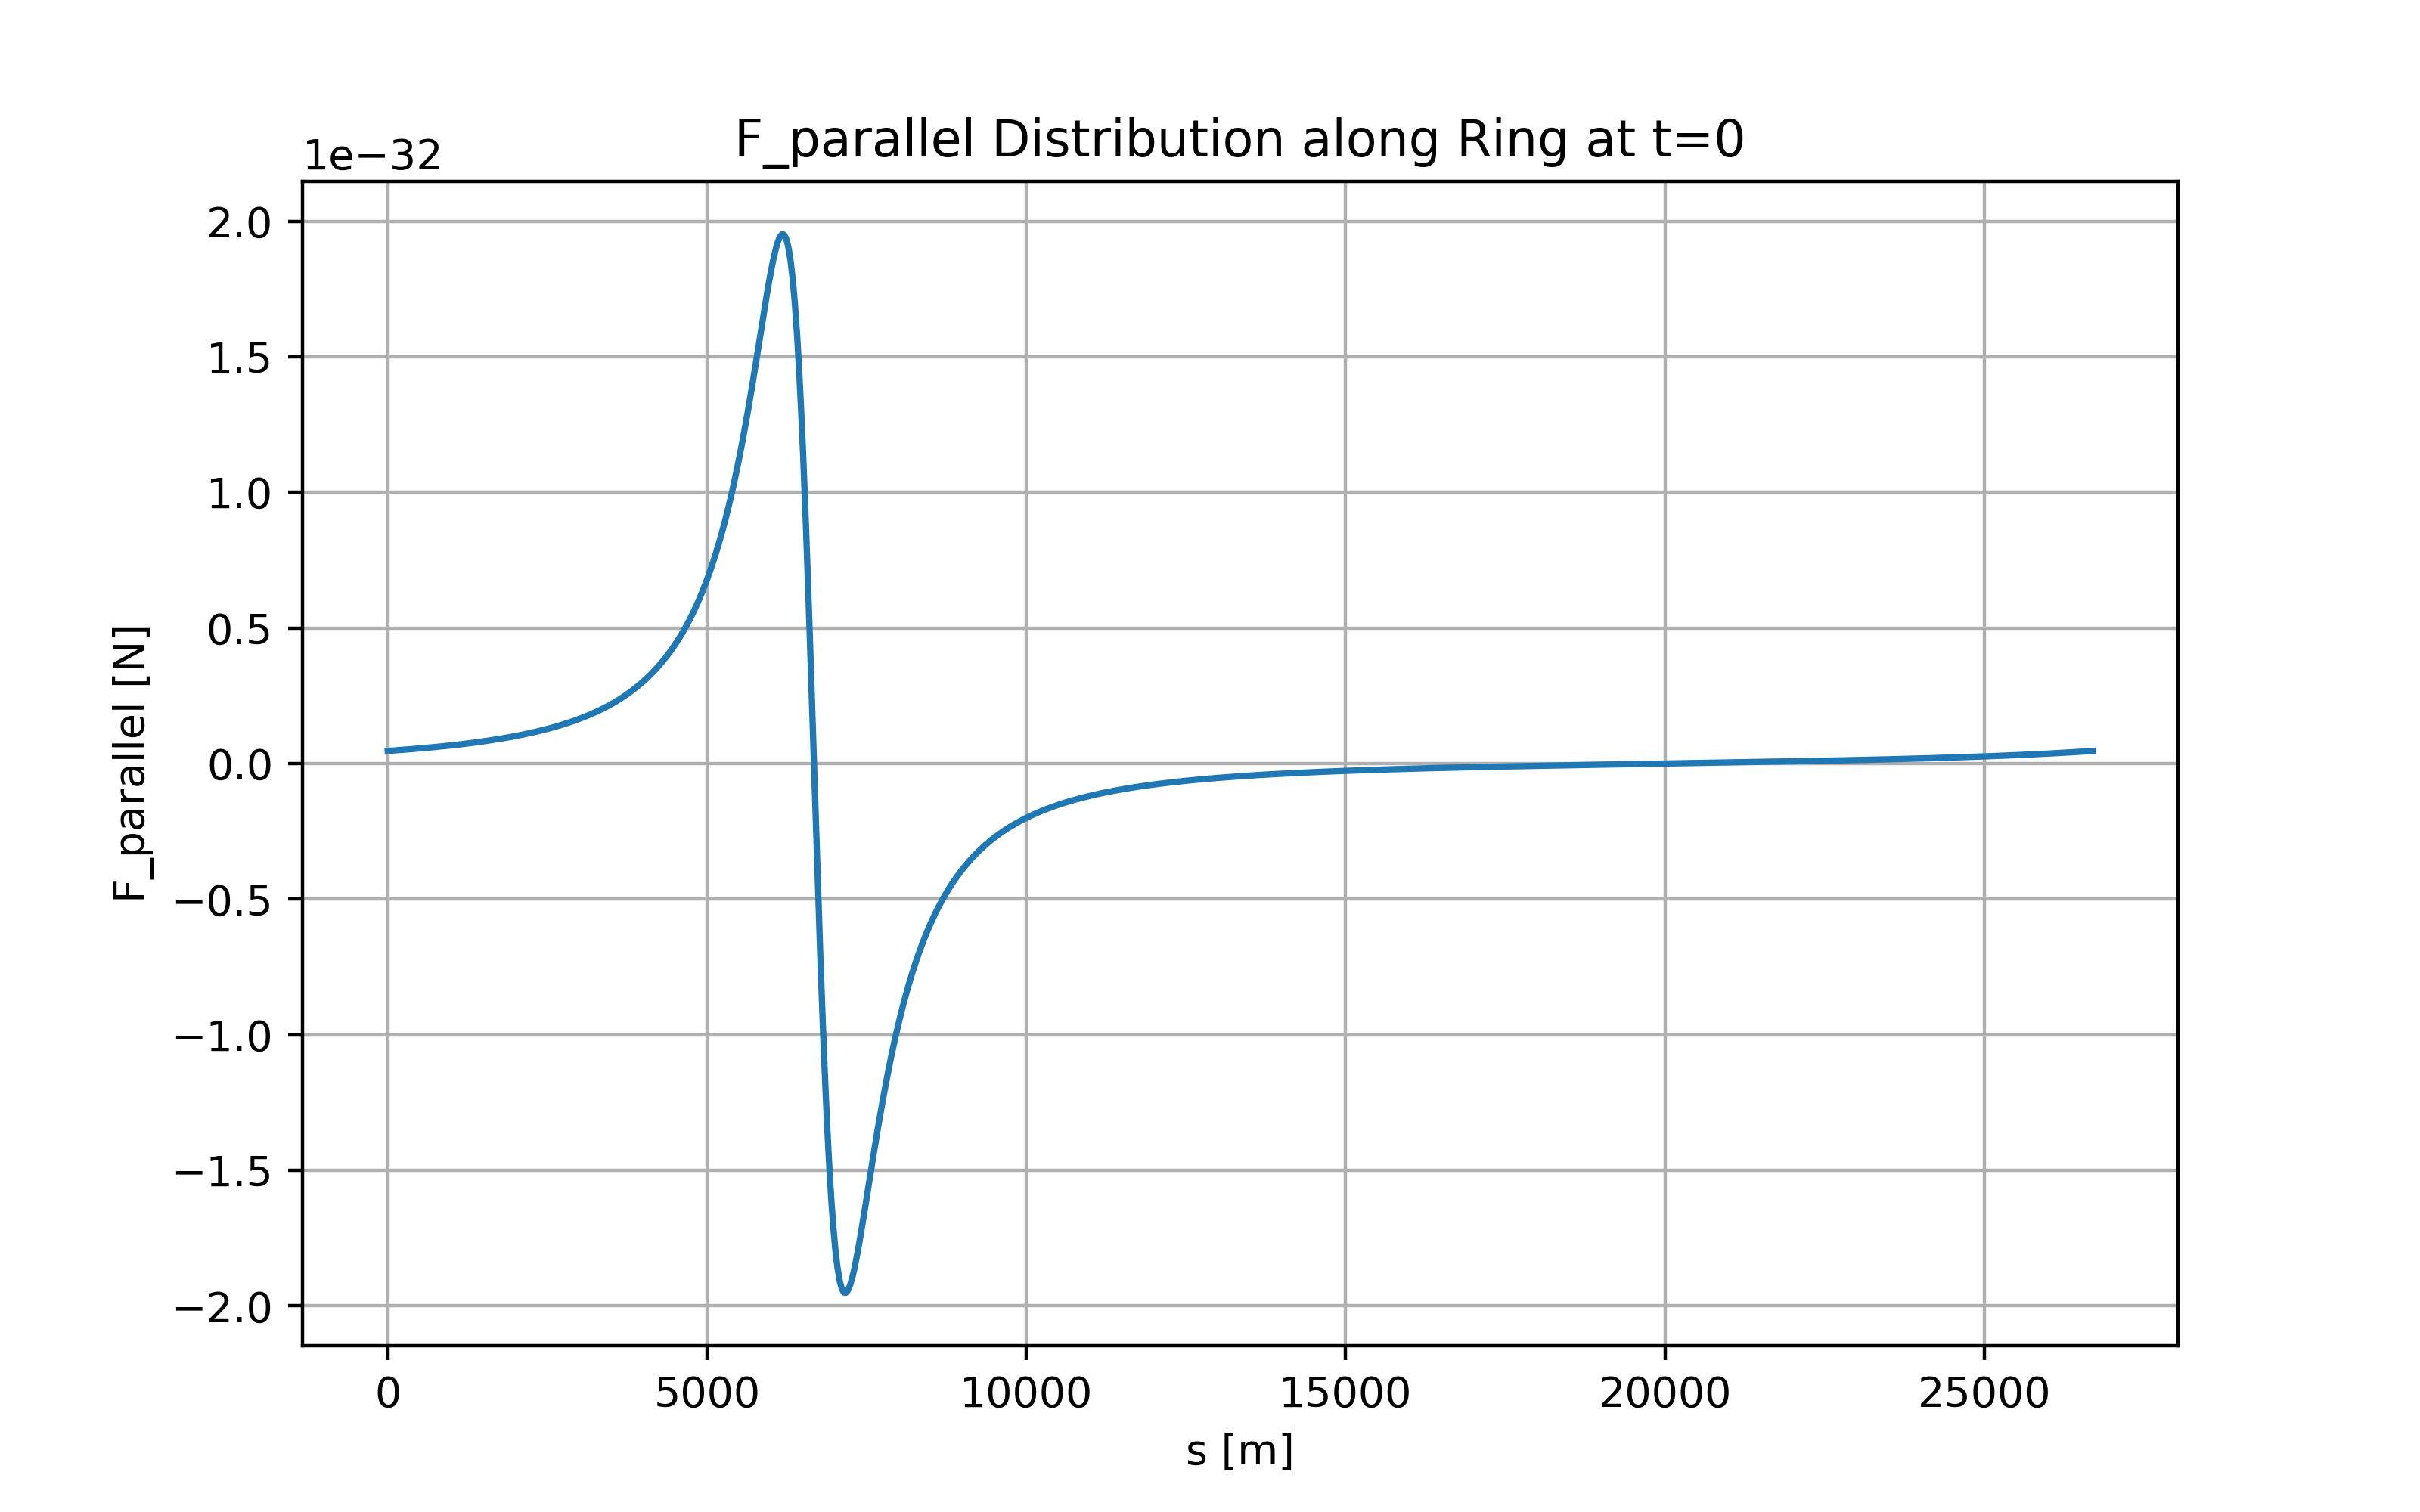

Data behind this chart, as committed beside it:
s, F_parallel
1.625000000000000000e+00, 4.671580349189812731e-34
6.900000000000000355e+00, 4.680175661666693854e-34
3.410000000000000142e+01, 4.724801988734428618e-34
6.129999999999999716e+01, 4.769946134807296083e-34
6.675000000000000000e+01, 4.779054578226910596e-34
7.220000000000000284e+01, 4.788184219836052342e-34
9.940000000000000568e+01, 4.834067999229719845e-34
1.266000000000000085e+02, 4.880490255793119431e-34
1.318750000000000000e+02, 4.889556192587170251e-34
1.351250000000000000e+02, 4.895152118438953640e-34
1.404000000000000057e+02, 4.904251464304080953e-34
1.675999999999999943e+02, 4.951502271319625589e-34
1.947999999999999829e+02, 4.999314210919175719e-34
2.002499999999999716e+02, 5.008962479205558494e-34
2.056999999999999602e+02, 5.018633726673582032e-34
2.328999999999999488e+02, 5.067247441976653622e-34
2.600999999999999659e+02, 5.116445078080891601e-34
2.653749999999999432e+02, 5.126054593811001374e-34
2.686249999999999432e+02, 5.131986297264033279e-34
2.738999999999999204e+02, 5.141632054782034054e-34
3.010999999999999091e+02, 5.191728494655722641e-34
3.282999999999998977e+02, 5.242433871065398665e-34
3.337499999999998863e+02, 5.252667725467562662e-34
3.391999999999998749e+02, 5.262926525617900149e-34
3.663999999999998636e+02, 5.314502295332013837e-34
3.935999999999998522e+02, 5.366712188832988304e-34
3.988749999999998295e+02, 5.376911783019682105e-34
4.021249999999998295e+02, 5.383208004757483390e-34
4.073999999999998067e+02, 5.393446971705059854e-34
4.345999999999997954e+02, 5.446633319446090802e-34
4.617999999999997840e+02, 5.500481468056808191e-34
4.672499999999997726e+02, 5.511351486932819775e-34
4.726999999999997613e+02, 5.522248627369109689e-34
4.998999999999997499e+02, 5.577043088079258455e-34
5.270999999999997954e+02, 5.632527244982798673e-34
5.323749999999997726e+02, 5.643368362455592611e-34
5.356249999999997726e+02, 5.650060901843637216e-34
5.408999999999997499e+02, 5.660944859733453775e-34
5.680999999999997954e+02, 5.717491471570308879e-34
5.952999999999998408e+02, 5.774758464343858667e-34
6.007499999999998863e+02, 5.786320663681501478e-34
6.061999999999999318e+02, 5.797912396869805982e-34
6.333999999999999773e+02, 5.856209871988933539e-34
6.606000000000000227e+02, 5.915258687445311181e-34
6.658750000000000000e+02, 5.926798361696942886e-34
6.691250000000000000e+02, 5.933922474956351340e-34
6.743999999999999773e+02, 5.945508838232094998e-34
7.016000000000000227e+02, 6.005715557477492204e-34
7.288000000000000682e+02, 6.066707708948029707e-34
7.342500000000001137e+02, 6.079024257189767611e-34
7.397000000000001592e+02, 6.091373019465543296e-34
7.669000000000002046e+02, 6.153489171166364541e-34
7.941000000000002501e+02, 6.216425189800400144e-34
7.993750000000002274e+02, 6.228726785099315890e-34
8.026250000000002274e+02, 6.236321644642532972e-34
8.079000000000002046e+02, 6.248674209659972122e-34
8.351000000000002501e+02, 6.312874297402177814e-34
8.623000000000002956e+02, 6.377932213214695919e-34
8.677500000000003411e+02, 6.391072256977890603e-34
8.732000000000003865e+02, 6.404247499191443474e-34
... 1,740 more rows
